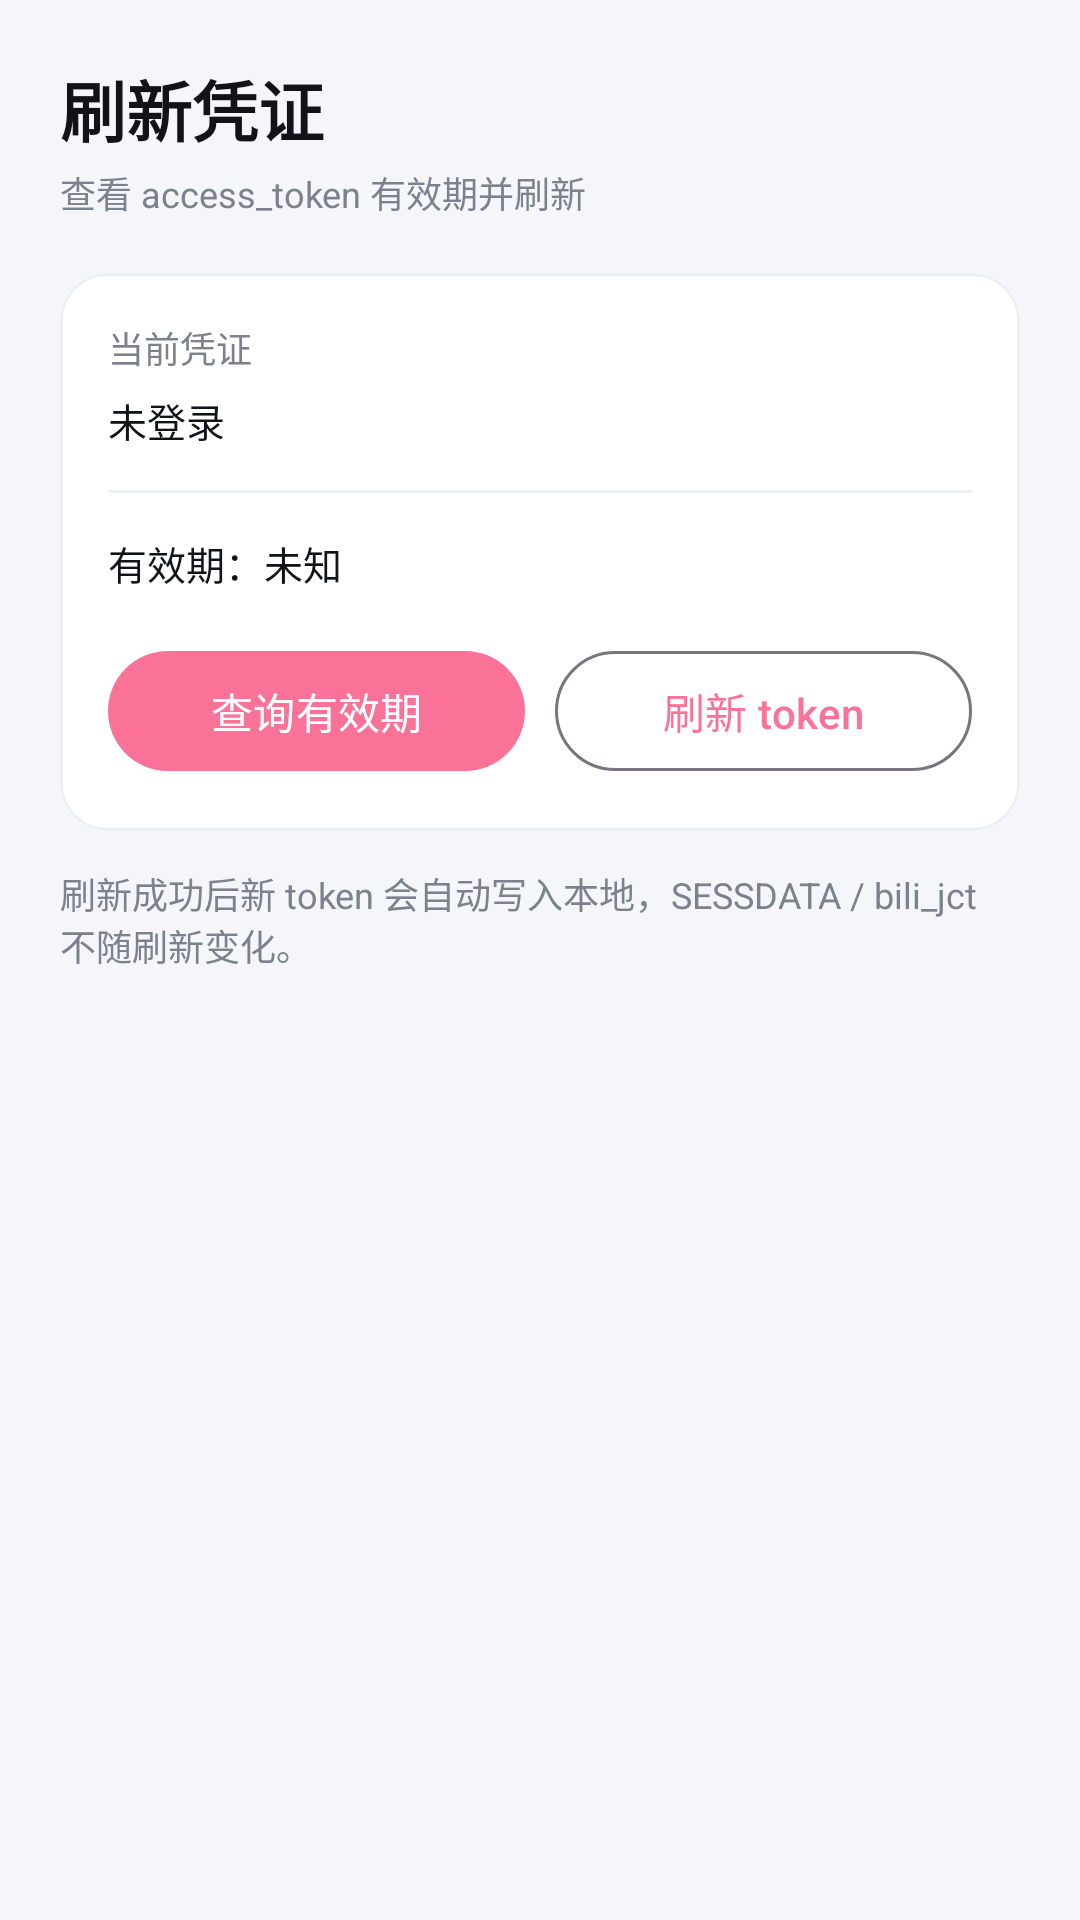

The Android layout XML behind this screen, and the referenced resources:
<!-- AndroidManifest.xml: application theme Theme.BiliDebug -->
<!-- res/layout/activity_credential.xml -->
<?xml version="1.0" encoding="utf-8"?>

<ScrollView xmlns:android="http://schemas.android.com/apk/res/android"
    xmlns:app="http://schemas.android.com/apk/res-auto"
    android:layout_width="match_parent"
    android:layout_height="match_parent"
    android:background="@color/bg_page"
    android:fillViewport="true">

    <LinearLayout
        android:layout_width="match_parent"
        android:layout_height="wrap_content"
        android:orientation="vertical"
        android:padding="20dp">

        <TextView
            style="@style/TitleMain"
            android:layout_width="wrap_content"
            android:layout_height="wrap_content"
            android:text="刷新凭证" />

        <TextView
            style="@style/TitleSub"
            android:layout_width="wrap_content"
            android:layout_height="wrap_content"
            android:layout_marginTop="3dp"
            android:text="查看 access_token 有效期并刷新" />

        <com.google.android.material.card.MaterialCardView
            android:layout_width="match_parent"
            android:layout_height="wrap_content"
            android:layout_marginTop="18dp"
            app:cardBackgroundColor="@color/bg_card"
            app:cardCornerRadius="16dp"
            app:cardElevation="0dp"
            app:strokeColor="@color/divider"
            app:strokeWidth="1dp">

            <LinearLayout
                android:layout_width="match_parent"
                android:layout_height="wrap_content"
                android:orientation="vertical"
                android:padding="16dp">

                <TextView
                    style="@style/FieldLabel"
                    android:layout_width="wrap_content"
                    android:layout_height="wrap_content"
                    android:text="当前凭证" />

                <TextView
                    android:id="@+id/tvCred"
                    style="@style/ValueText"
                    android:layout_width="match_parent"
                    android:layout_height="wrap_content"
                    android:layout_marginTop="6dp"
                    android:text="未登录" />

                <View
                    android:layout_width="match_parent"
                    android:layout_height="1dp"
                    android:layout_marginTop="14dp"
                    android:background="@color/divider" />

                <TextView
                    android:id="@+id/tvTokenInfo"
                    style="@style/ValueText"
                    android:layout_width="match_parent"
                    android:layout_height="wrap_content"
                    android:layout_marginTop="14dp"
                    android:text="有效期：未知" />

                <LinearLayout
                    android:layout_width="match_parent"
                    android:layout_height="wrap_content"
                    android:layout_marginTop="16dp"
                    android:orientation="horizontal">

                    <com.google.android.material.button.MaterialButton
                        android:id="@+id/btnQueryToken"
                        android:layout_width="0dp"
                        android:layout_height="wrap_content"
                        android:layout_weight="1"
                        android:text="查询有效期" />

                    <com.google.android.material.button.MaterialButton
                        android:id="@+id/btnRefreshToken"
                        style="@style/Widget.Material3.Button.OutlinedButton"
                        android:layout_width="0dp"
                        android:layout_height="wrap_content"
                        android:layout_marginStart="10dp"
                        android:layout_weight="1"
                        android:text="刷新 token" />
                </LinearLayout>
            </LinearLayout>
        </com.google.android.material.card.MaterialCardView>

        <TextView
            style="@style/TitleSub"
            android:layout_width="match_parent"
            android:layout_height="wrap_content"
            android:layout_marginTop="12dp"
            android:text="刷新成功后新 token 会自动写入本地，SESSDATA / bili_jct 不随刷新变化。" />
    </LinearLayout>
</ScrollView>
<!-- resources referenced by this layout -->
<resources>
  <color name="bg_card">#FFFFFF</color>
  <color name="bg_page">#F5F6FA</color>
  <color name="divider">#EDEFF3</color>
  <style name="FieldLabel">
          <item name="android:textSize">12sp</item>
          <item name="android:textColor">@color/text_secondary</item>
      </style>
  <style name="TitleMain">
          <item name="android:textSize">22sp</item>
          <item name="android:textStyle">bold</item>
          <item name="android:textColor">@color/text_primary</item>
      </style>
  <style name="TitleSub">
          <item name="android:textSize">12sp</item>
          <item name="android:textColor">@color/text_secondary</item>
      </style>
  <style name="ValueText">
          <item name="android:textSize">13sp</item>
          <item name="android:textColor">@color/text_primary</item>
          <item name="android:textIsSelectable">true</item>
      </style>
  <style name="Theme.BiliDebug" parent="Theme.Material3.DayNight.NoActionBar">
          <item name="colorPrimary">@color/brand_pink</item>
          <item name="colorOnPrimary">@color/white</item>
          <item name="android:windowBackground">@color/bg_page</item>
          <item name="android:statusBarColor">@color/bg_page</item>
          <item name="android:navigationBarColor">@color/bg_page</item>
          <item name="android:windowLightStatusBar">true</item>
      </style>
  <color name="text_secondary">#7C828D</color>
  <color name="text_primary">#111318</color>
  <color name="brand_pink">#FB7299</color>
  <color name="white">#FFFFFFFF</color>
</resources>
